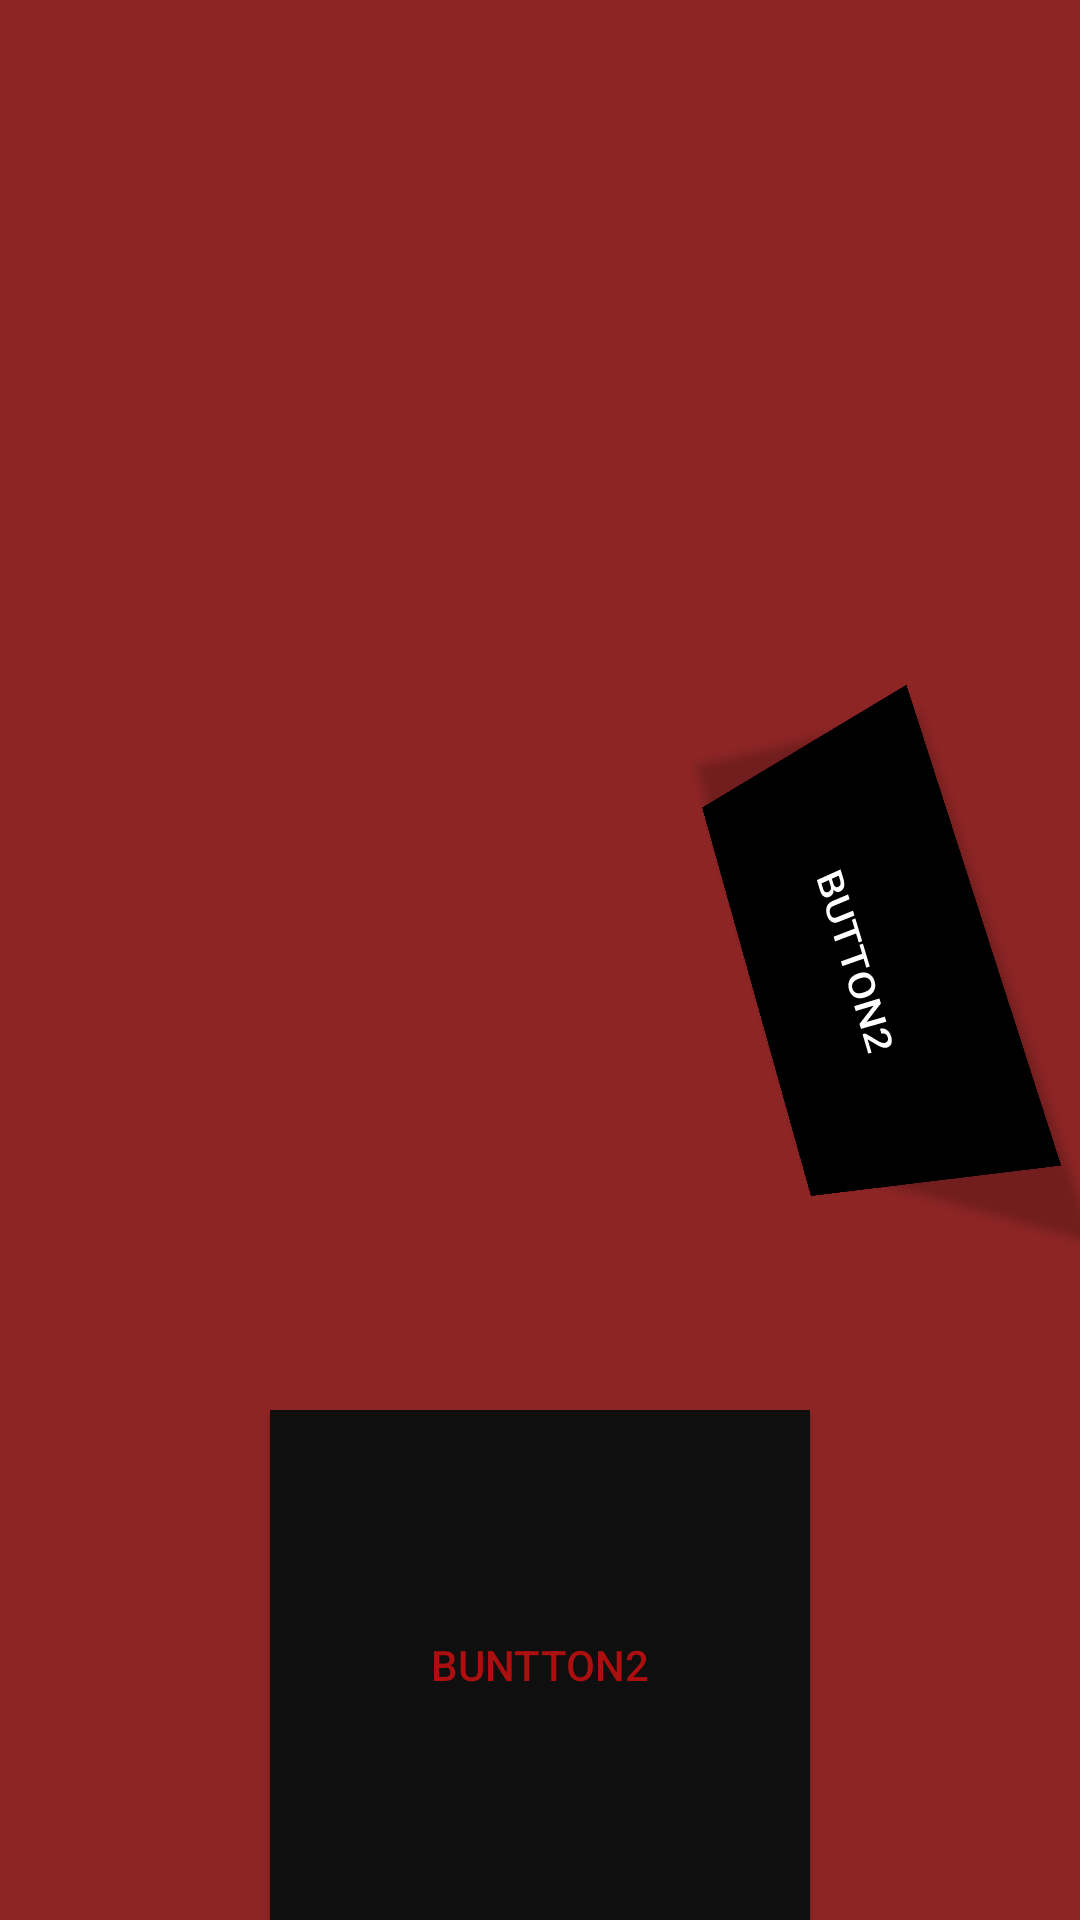

Reconstruct the res/layout file that produces this screen, plus the resources it refers to.
<!-- AndroidManifest.xml: application theme Theme.Huhu -->
<!-- res/layout/framelayout.xml -->
<?xml version="1.0" encoding="utf-8"?>
<FrameLayout xmlns:android="http://schemas.android.com/apk/res/android"
    xmlns:app="http://schemas.android.com/apk/res-auto"
    xmlns:tools="http://schemas.android.com/tools"
    android:layout_width="match_parent"
    android:layout_height="match_parent"
    android:background="#8E2525">

    <Button
        android:layout_width="180dp"
        android:layout_height="170dp"
        android:layout_gravity="bottom|center"
        android:background="@color/white"
        android:backgroundTint="#100F0F"
        android:text="Buntton2"
        android:textColor="@color/white"
        android:textColorHighlight="#00FFFFFF"
        tools:text="fasdf" />

    <Button
        android:layout_width="150dp"
        android:layout_height="90dp"
        android:layout_gravity="center|right"
        android:background="@color/design_default_color_on_secondary"
        android:backgroundTint="@color/black"
        android:backgroundTintMode="screen"
        android:rotation="71"
        android:rotationX="-4"
        android:rotationY="-29"
        android:text="Button2"
        android:textColor="@color/design_default_color_on_primary"
        android:visibility="visible"
        app:iconTint="#3F51B5"
        tools:text="koko" />
</FrameLayout>
<!-- resources referenced by this layout -->
<resources>
  <color name="black">#FF000000</color>
  <color name="white">#AC0F0F</color>
  <style name="Theme.Huhu" parent="Theme.MaterialComponents.DayNight.DarkActionBar">
          
          <item name="colorPrimary">@color/purple_500</item>
          <item name="colorPrimaryVariant">@color/purple_700</item>
          <item name="colorOnPrimary">@color/white</item>
          
          <item name="colorSecondary">@color/teal_200</item>
          <item name="colorSecondaryVariant">@color/teal_700</item>
          <item name="colorOnSecondary">@color/black</item>
          
          <item name="android:statusBarColor">?attr/colorPrimaryVariant</item>
          
      </style>
  <color name="purple_500">#FF6200EE</color>
  <color name="purple_700">#FF3700B3</color>
  <color name="teal_200">#DA0303</color>
  <color name="teal_700">#FF018786</color>
</resources>
